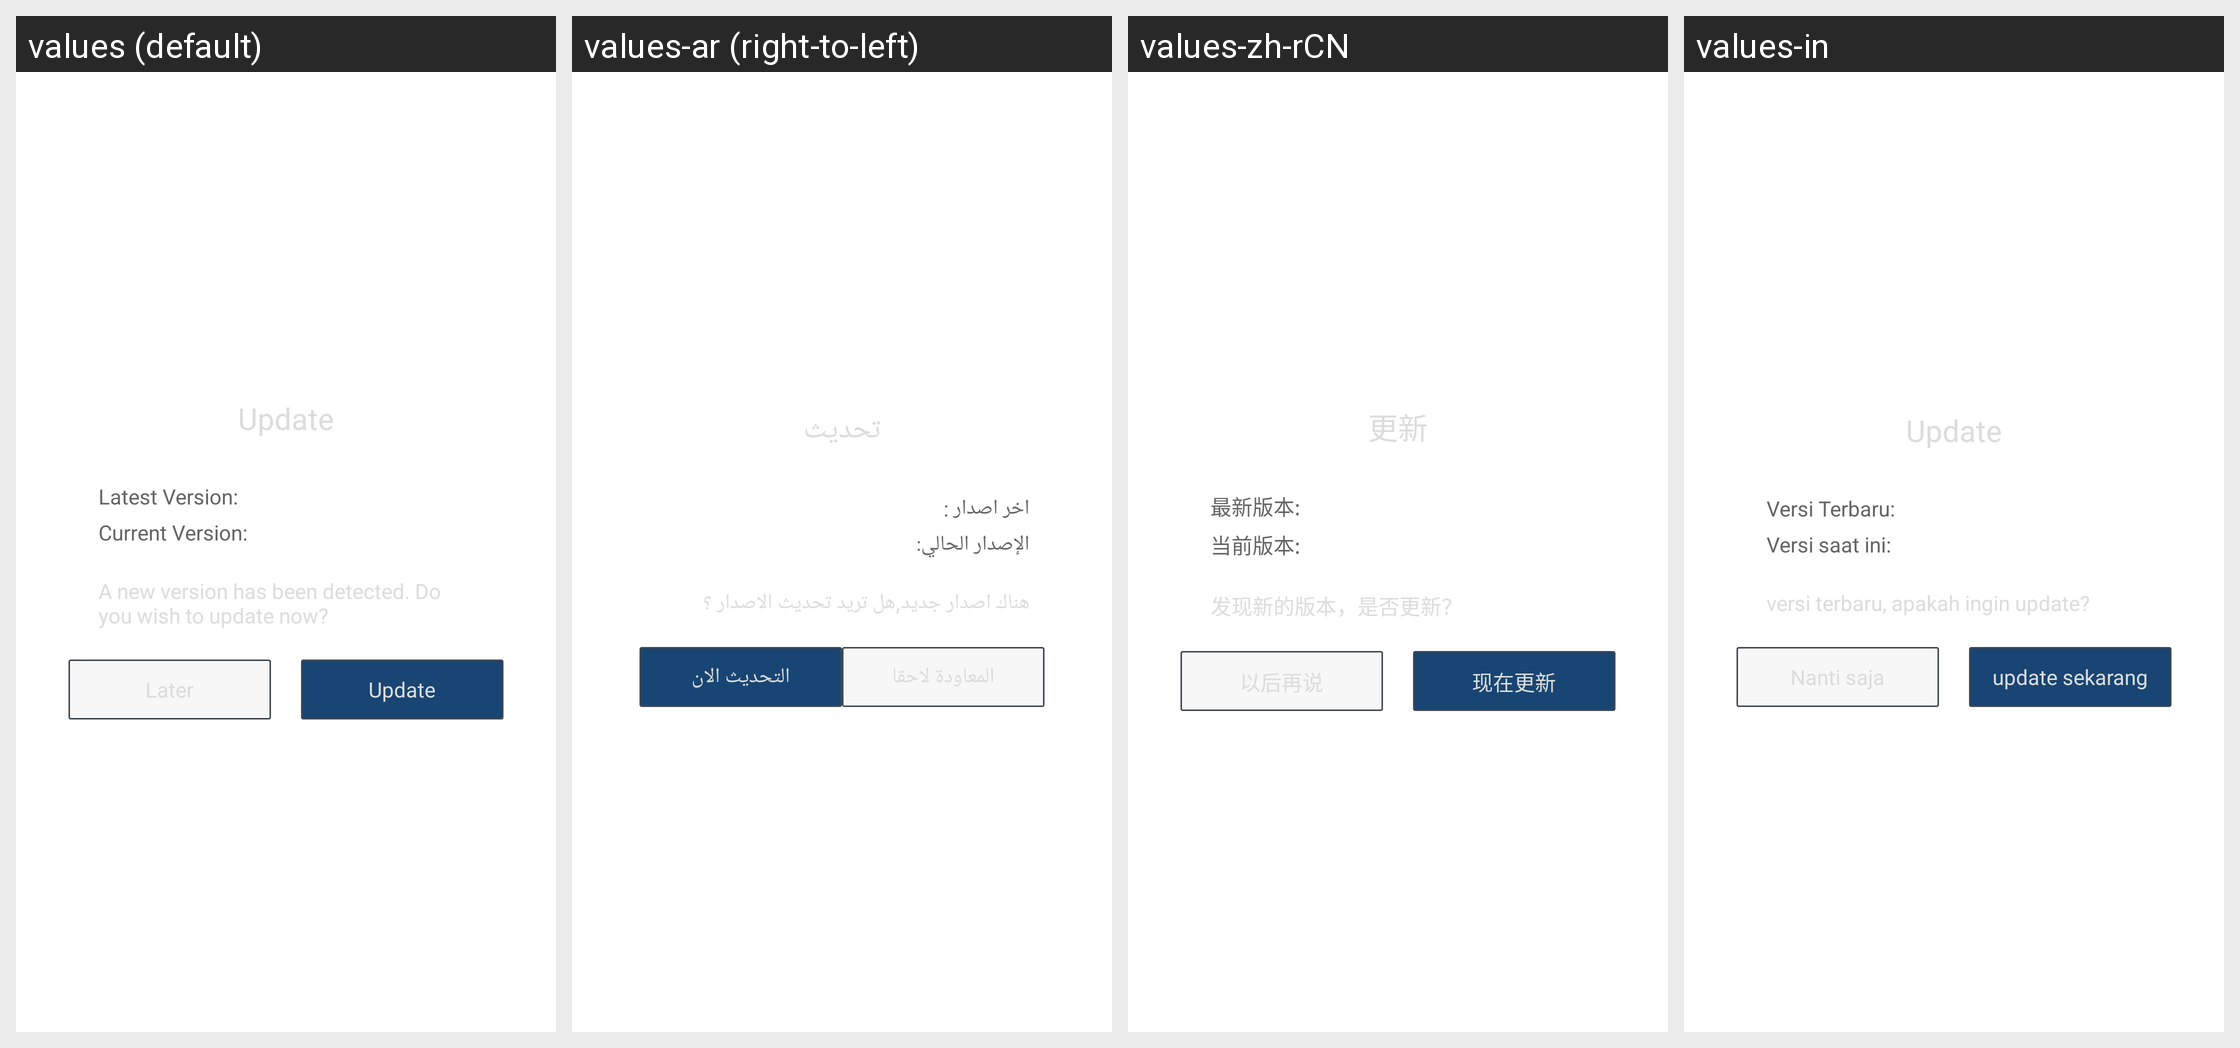

For this localized Android screen grid, give each drawn string resource with its value in every locale shown.
Android screen res/layout/qg_dialog_update.xml rendered under 4 locales, left to right: values (default), values-ar (right-to-left), values-zh-rCN, values-in. Device: Nexus 5 (rendered at 1080×1920; each locale shown at half size, 540×960, under a caption strip naming it); theme AppTheme.
Other locales in the repository, not shown: values-af, values-bn, values-cs, values-da, values-de, values-de-rDE, values-el, values-en-rGB, values-en-rSG, values-es, values-fi, values-fr, values-fr-rCA, values-fr-rFR, values-gu, values-hi, values-hr, values-hu, values-it, values-iw, values-ja, values-kn, values-ko, values-ko-rKR, values-ml, values-mr, values-ms-rMY, values-nb, values-nl, values-pa, values-pl, values-pt, values-pt-rPT, values-ro, values-ru, values-ru-rRU, values-sk, values-sv, values-ta, values-te, values-th, values-th-rTH, values-tl, values-tr, values-tr-rTR, values-vi, values-zh-rHK, values-zh-rTW.
Strings drawn on this screen, with the default value and each locale's value (text and hints the layout hard-codes, and strings that could not be matched under every locale, appear in the picture but are not listed):

hw_update_title
  values: Update
  values-ar: تحديث
  values-zh-rCN: 更新
  values-in: Update

hw_update_new_version
  values: Latest Version:
  values-ar: اخر اصدار :
  values-zh-rCN: 最新版本:
  values-in: Versi Terbaru:

hw_update_current_version
  values: Current Version:
  values-ar: الإصدار الحالي:
  values-zh-rCN: 当前版本:
  values-in: Versi saat ini:

hw_update_des
  values: A new version has been detected. Do you wish to update now?
  values-ar: هناك اصدار جديد,هل تريد تحديث الاصدار ؟
  values-zh-rCN: 发现新的版本，是否更新？
  values-in: versi terbaru, apakah ingin update?

hw_update_later
  values: Later
  values-ar: المعاودة لاحقا
  values-zh-rCN: 以后再说
  values-in: Nanti saja

hw_update_update_now
  values: Update
  values-ar: التحديث الان
  values-zh-rCN: 现在更新
  values-in: update sekarang
